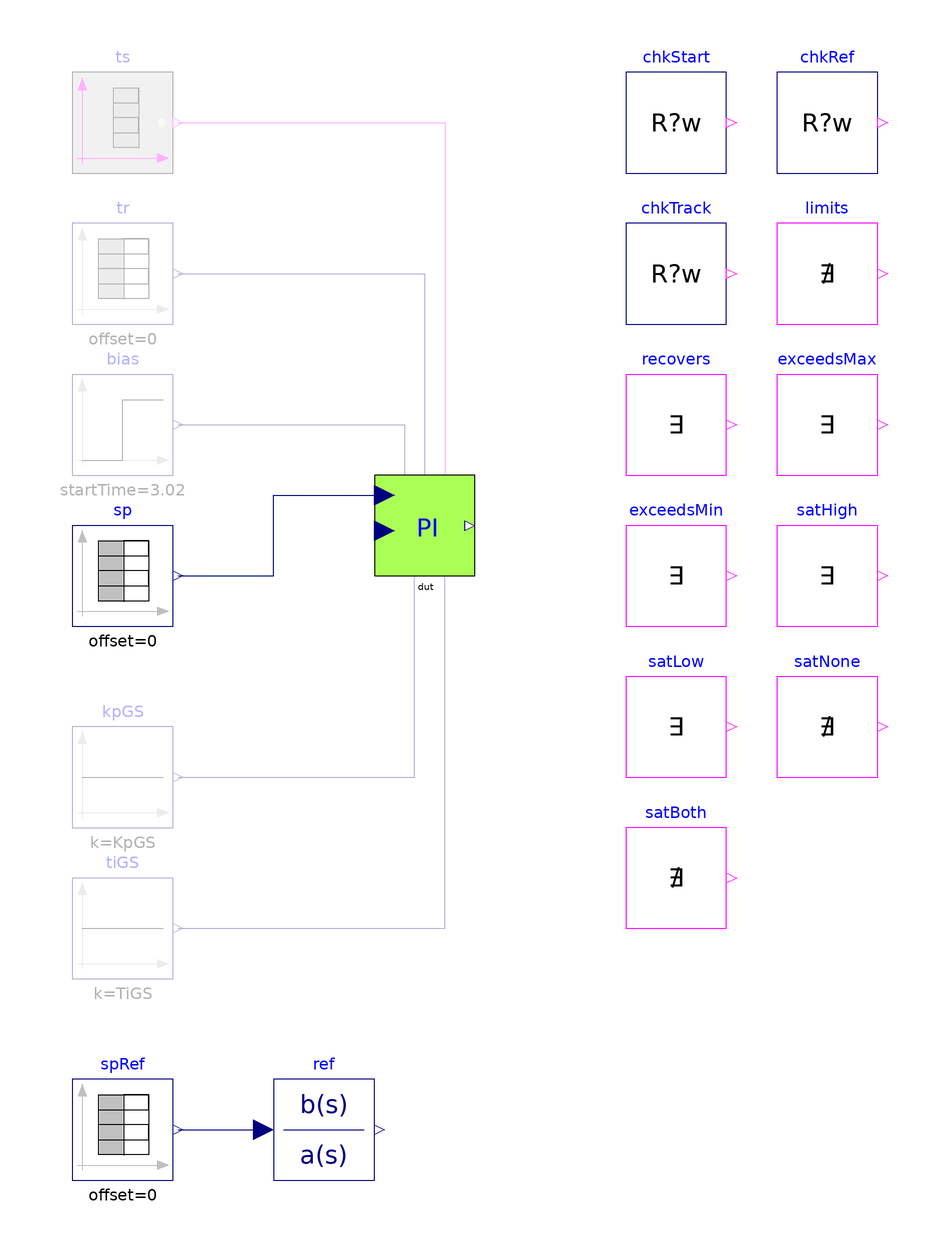

Above is the diagram view of the following Modelica model: its components placed by their Placement annotations and its connect equations drawn as lines.

model Base "MC/DC base: IndustrialControlSystems.Controllers.PI, open loop, every option off"
  extends Modelica.Icons.Example;
  parameter Real Ts = 0 "Sampling time of the controller under test (0: continuous)" annotation(Evaluate=true);
  parameter IndustrialControlSystems.LinearSystems.Discrete.Types.discrMethod method=
    IndustrialControlSystems.LinearSystems.Discrete.Types.discrMethod.BE "Discretisation method (Ts > 0)"
    annotation(Evaluate=true);
  parameter Boolean AntiWindup = false "Output limits and anti-windup" annotation(Evaluate=true);
  parameter Boolean useTS = false "Tracking inputs TS, TR" annotation(Evaluate=true);
  parameter Boolean useBIAS = false "Bias input" annotation(Evaluate=true);
  parameter Boolean useSAT = false "Saturation outputs satHI, satLOW" annotation(Evaluate=true);
  parameter Boolean useGS = false "Gain-scheduling inputs" annotation(Evaluate=true);
  parameter Boolean initFromFBstart = false "PI option: initialise the reset state from FBstart" annotation(Evaluate=true);
  parameter Real FBstart = 0.4 "Reset state at t = 0 if initFromFBstart";
  parameter Real CSmin = 0 "Lower output limit";
  parameter Real CSmax = 1 "Upper output limit";
  parameter Real tolAW = 0.1
    "Tolerance of the limit checks: the limits act on CS directly, the anti-windup only once a limit has been passed";
  parameter Real KpGS = 4.0 "Scheduled value of Kp (useGS)";
  parameter Real TiGS = 2.5 "Scheduled value of Ti (useGS)";
  final parameter Real KpE = if useGS then KpGS else 2 "Effective value used by the reference";
  final parameter Real TiE = if useGS then TiGS else 5 "Effective value used by the reference";
  Modelica.Blocks.Sources.BooleanTable ts(table={6.02, 8.02, 20.02, 23.02}, startValue=false) if useTS "Track switch"
    annotation (Placement(transformation(extent={{-70,70},{-50,90}})));
  Modelica.Blocks.Sources.TimeTable tr(table=[0,0.5; 14,0.5; 14,1.5; 40,1.5]) if useTS "Track reference"
    annotation (Placement(transformation(extent={{-70,40},{-50,60}})));
  Modelica.Blocks.Sources.Step bias(height=0.3, startTime=3.02) if useBIAS "Bias"
    annotation (Placement(transformation(extent={{-70,10},{-50,30}})));
  Modelica.Blocks.Sources.TimeTable sp(table=[0,0; 1.02,0; 1.02,1; 15.02,1; 15.02,-1.5; 30.02,-1.5; 30.02,0; 40,0]) "Set point"
    annotation (Placement(transformation(extent={{-70,-20},{-50,0}})));
  Modelica.Blocks.Sources.Constant kpGS(k=KpGS) if useGS "Scheduled Kp"
    annotation (Placement(transformation(extent={{-70,-60},{-50,-40}})));
  Modelica.Blocks.Sources.Constant tiGS(k=TiGS) if useGS "Scheduled Ti"
    annotation (Placement(transformation(extent={{-70,-90},{-50,-70}})));
  IndustrialControlSystems.Controllers.PI dut(Ts=Ts, method=method, AntiWindup=AntiWindup, useTS=useTS, useBIAS=useBIAS,
    useSAT=useSAT, useGS=useGS, CSmin=CSmin, CSmax=CSmax, CS_start=0, Kp=2, Ti=5, initFromFBstart=initFromFBstart, FBstart=FBstart, PV=0) "Controller under test"
    annotation (Placement(transformation(extent={{-10,-10},{10,10}})));
  Modelica.Blocks.Sources.TimeTable spRef(table=[0,0; 1.02,0; 1.02,1; 15.02,1; 15.02,-1.5; 30.02,-1.5; 30.02,0; 40,0]) "Set point of the reference"
    annotation (Placement(transformation(extent={{-70,-130},{-50,-110}})));
  Modelica.Blocks.Continuous.TransferFunction ref(b=KpE*{TiE, 1}, a={TiE, 0},
    initType=Modelica.Blocks.Types.Init.InitialState) "Continuous ideal: KpE*(1 + 1/(s*TiE))"
    annotation (Placement(transformation(extent={{-30,-130},{-10,-110}})));
  Tests.Utilities.CheckRealWhile chkStart(
      actual=dut.CS,
      expected=(if initFromFBstart then FBstart else 0),
      active=time < 1,
      absTol=1e-3,
      tStart=0.05,
      dt=0.1)
    "Output before the first set-point step: CS_start = 0 (FBstart for initFromFBstart)"
    annotation (Placement(transformation(extent={{40,70},{60,90}})));
  Tests.Utilities.CheckRealWhile chkRef(
      enable=not AntiWindup and not useTS,
      actual=dut.CS,
      expected=ref.y + dut.bias + (if initFromFBstart then FBstart else 0),
      absTol=if Ts > 0 then 0.05 else 1e-3,
      relTol=if Ts > 0 then 0.05 else 1e-3,
      active=Ts <= 0 or not ((time > 1.02 and time < 3.0) or (time > 15.02 and time < 17.0) or (time > 30.02 and time < 32.0)),
      tStart=0.9,
      dt=1)
    "Without limits and tracking: output = continuous ideal + bias; sampled: within 0.05 + 5 %, except in the 2 s after a set-point step (the discretised derivative filter decays differently)"
    annotation (Placement(transformation(extent={{70,70},{90,90}})));
  Tests.Utilities.CheckRealWhile chkTrack(
      enable=useTS,
      actual=dut.CS,
      expected=if AntiWindup then max(CSmin, min(CSmax, dut.tr)) else dut.tr,
      active=(time > 7.1 and time < 8.0) or (time > 21.1 and time < 23.0),
      absTol=0.01,
      tStart=0.05,
      dt=0.1)
    "Tracking: CS = TR (limited if AntiWindup), 1 s after TS rises"
    annotation (Placement(transformation(extent={{40,40},{60,60}})));
  Tests.Utilities.Never limits(
      enable=AntiWindup,
      u=dut.CS > CSmax + tolAW or dut.CS < CSmin - tolAW)
    "AntiWindup: CS stays in [CSmin, CSmax]"
    annotation (Placement(transformation(extent={{70,40},{90,60}})));
  Tests.Utilities.Witness recovers(
      enable=AntiWindup,
      u=time > 15.02 and time < 18 and dut.CS < CSmax - tolAW)
    "AntiWindup: CS leaves CSmax within 3 s of the set-point reversal (no wind-up)"
    annotation (Placement(transformation(extent={{40,10},{60,30}})));
  Tests.Utilities.Witness exceedsMax(
      enable=not AntiWindup,
      u=dut.CS > CSmax + tolAW)
    "No anti-windup: CS goes above CSmax (the limit is not applied)"
    annotation (Placement(transformation(extent={{70,10},{90,30}})));
  Tests.Utilities.Witness exceedsMin(
      enable=not AntiWindup,
      u=dut.CS < CSmin - tolAW)
    "No anti-windup: CS goes below CSmin"
    annotation (Placement(transformation(extent={{40,-20},{60,0}})));
  Tests.Utilities.Witness satHigh(
      enable=useSAT and AntiWindup,
      u=dut.satHigh)
    "useSAT with AntiWindup: satHI occurs"
    annotation (Placement(transformation(extent={{70,-20},{90,0}})));
  Tests.Utilities.Witness satLow(
      enable=useSAT and AntiWindup,
      u=dut.satLow)
    "useSAT with AntiWindup: satLOW occurs"
    annotation (Placement(transformation(extent={{40,-50},{60,-30}})));
  Tests.Utilities.Never satNone(
      enable=useSAT and not AntiWindup,
      u=dut.satHigh or dut.satLow)
    "useSAT without AntiWindup: satHI and satLOW stay false"
    annotation (Placement(transformation(extent={{70,-50},{90,-30}})));
  Tests.Utilities.Never satBoth(
      enable=useSAT,
      u=dut.satHigh and dut.satLow)
    "satHI and satLOW never together"
    annotation (Placement(transformation(extent={{40,-80},{60,-60}})));
  Boolean passed = chkStart.passed and chkRef.passed and chkTrack.passed and limits.passed and recovers.passed and exceedsMax.passed and exceedsMin.passed and satHigh.passed and satLow.passed and satNone.passed and satBoth.passed
    "true if every enabled check of this configuration passed";
equation
  connect(ts.y, dut.TS) annotation (Line(points={{-49,80},{4,80},{4,8}}, color={255,0,255}));
  connect(tr.y, dut.TR) annotation (Line(points={{-49,50},{0,50},{0,8}}, color={0,0,127}));
  connect(bias.y, dut.BIAS) annotation (Line(points={{-49,20},{-4,20},{-4,8}}, color={0,0,127}));
  connect(sp.y, dut.SP) annotation (Line(points={{-49,-10},{-30,-10},{-30,6},{-8,6}}, color={0,0,127}));
  connect(kpGS.y, dut.Kp_GS) annotation (Line(points={{-49,-50},{-2,-50},{-2,-8}}, color={0,0,127}));
  connect(tiGS.y, dut.Ti_GS) annotation (Line(points={{-49,-80},{4,-80},{4,-8}}, color={0,0,127}));
  connect(spRef.y, ref.u) annotation (Line(points={{-49,-120},{-32,-120}}, color={0,0,127}));
  annotation (
    experiment(StopTime=40, Interval=0.01, Tolerance=1e-6),
    Diagram(coordinateSystem(extent={{-80,-140},{100,100}}, grid={1,1})),
    Documentation(info="<html>
<p>Base of the MC/DC tests of <a href=\"modelica://IndustrialControlSystems.Controllers.PI\">IndustrialControlSystems.Controllers.PI</a>: the class
under test <code>dut</code> with every option off, its stimuli, a continuous ideal
<code>ref</code> built from <code>Modelica.Blocks</code>, and the checks. The variants in this
package extend it and change one option (or the pair an MC/DC independence pair needs); a
source that only an option needs is instantiated only with it.</p>
<p>Open loop, PV = 0: the set point is 0, steps to 1 at t = 1.02 s, to -1.5 at 15.02 s and
back to 0 at 30.02 s, so the output of every class leaves [CSmin, CSmax] = [0, 1] upwards and
downwards when nothing limits it. Event times are off the sampling grid of the sampled
variants. Tracking (<code>useTS</code>): TS is true on [6.02, 8.02] (TR = 0.5, inside the
limits) and [20.02, 23.02] (TR = 1.5, above CSmax). Bias (<code>useBIAS</code>): 0.3 from
3.02 s.</p>
<p>Checks (each enabled only where it applies; <code>passed</code> is their conjunction):</p>
<ul><li><code>chkStart</code>: Output before the first set-point step: CS_start = 0 (FBstart for initFromFBstart)</li><li><code>chkRef</code>: Without limits and tracking: output = continuous ideal + bias; sampled: within 0.05 + 5 %, except in the 2 s after a set-point step (the discretised derivative filter decays differently)</li><li><code>chkTrack</code>: Tracking: CS = TR (limited if AntiWindup), 1 s after TS rises</li><li><code>limits</code>: AntiWindup: CS stays in [CSmin, CSmax]</li><li><code>recovers</code>: AntiWindup: CS leaves CSmax within 3 s of the set-point reversal (no wind-up)</li><li><code>exceedsMax</code>: No anti-windup: CS goes above CSmax (the limit is not applied)</li><li><code>exceedsMin</code>: No anti-windup: CS goes below CSmin</li><li><code>satHigh</code>: useSAT with AntiWindup: satHI occurs</li><li><code>satLow</code>: useSAT with AntiWindup: satLOW occurs</li><li><code>satNone</code>: useSAT without AntiWindup: satHI and satLOW stay false</li><li><code>satBoth</code>: satHI and satLOW never together</li></ul>
<p>Limit checks use the tolerance <code>tolAW</code> = 0.1 (anti-windup acts only once a limit
has been passed). Sampled variants (<code>Ts</code> = 0.05) are compared with the continuous
ideal within 0.05 + 5 %.</p>
</html>"));
end Base;